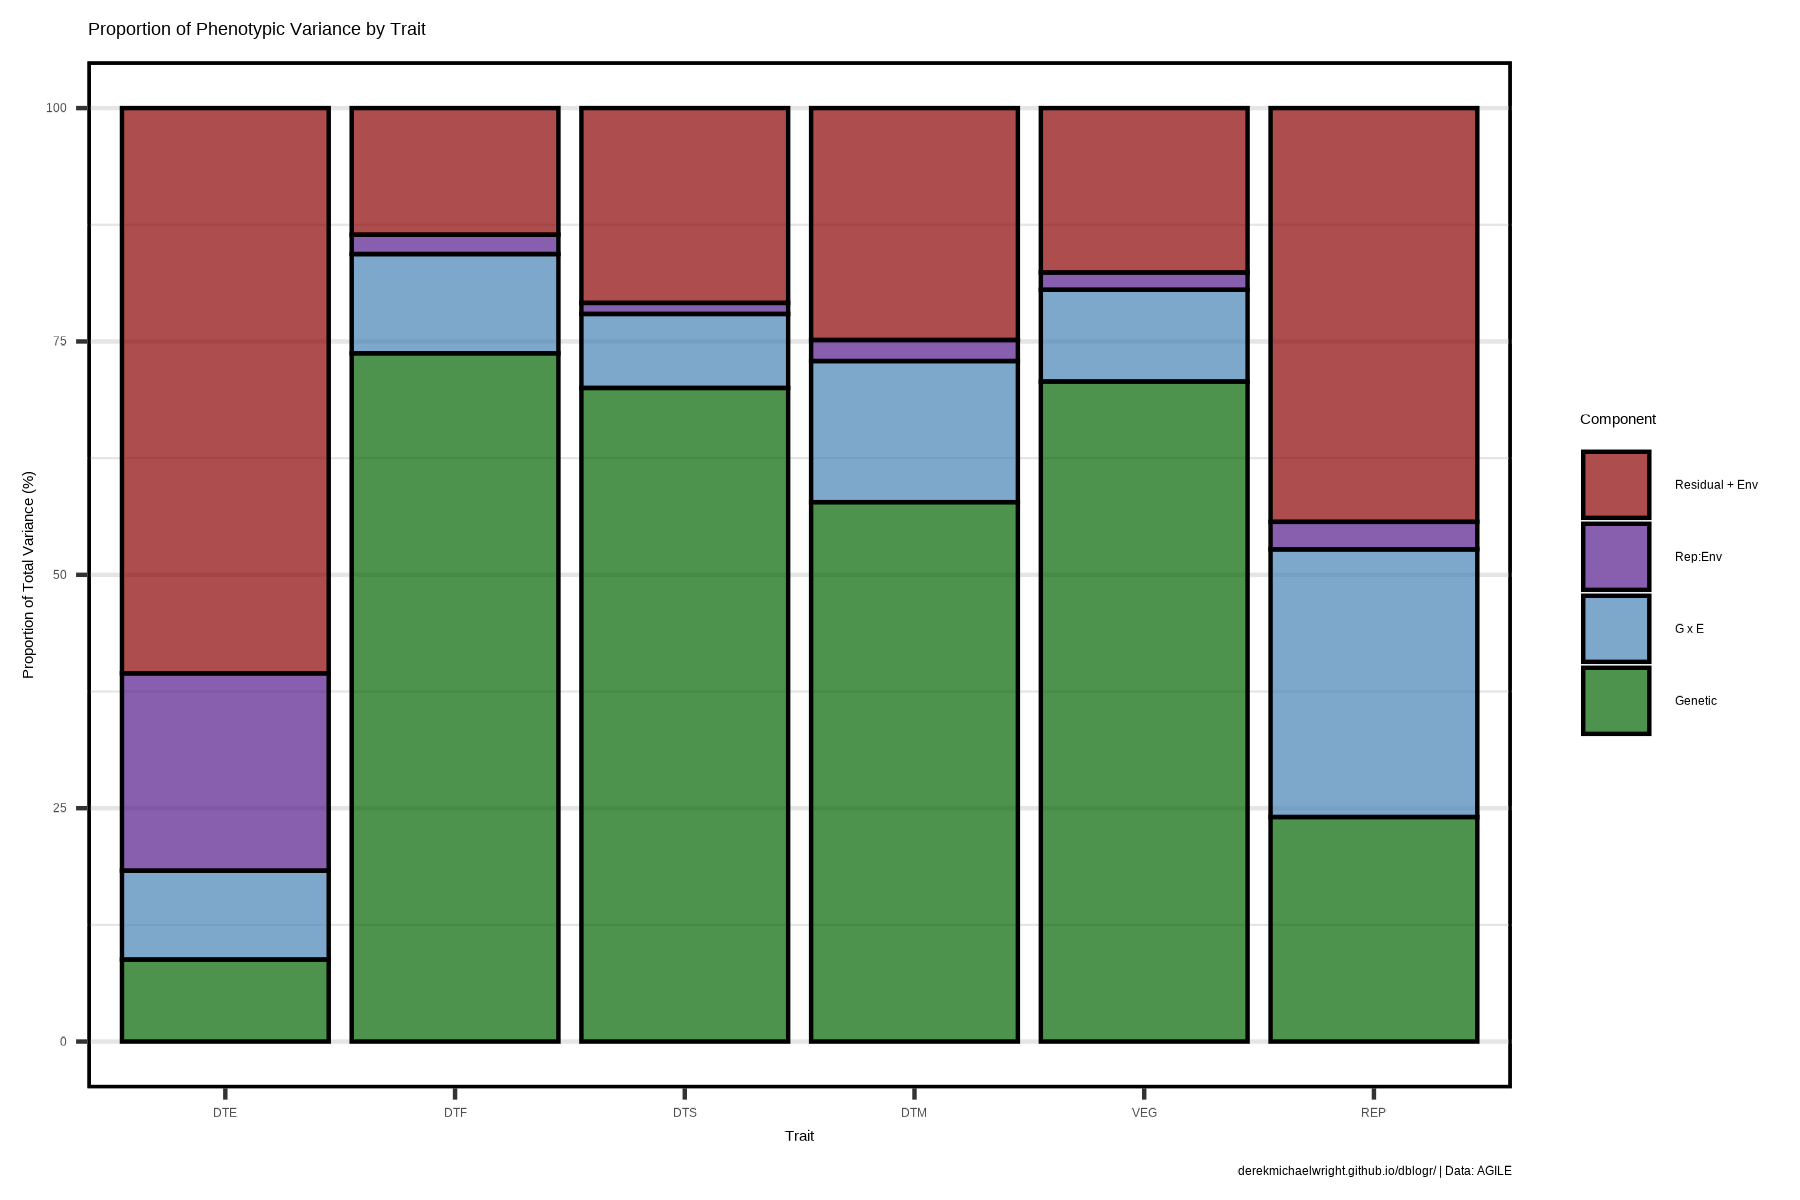

The data file committed next to this chart (first rows):
Component, Trait, Proportion, vcov, sdcor
G x E, DTE, 9.533, 0.2858, 0.5346
Genetic, DTE, 8.777, 0.2631, 0.5129
Rep:Env, DTE, 21.14, 0.6337, 0.7961
Residual + Env, DTE, 60.55, 1.815, 1.347
G x E, DTF, 10.64, 1.664, 1.29
Genetic, DTF, 73.73, 11.53, 3.396
Rep:Env, DTF, 2.076, 0.3247, 0.5698
Residual + Env, DTF, 13.56, 2.121, 1.457
G x E, DTS, 7.932, 1.522, 1.234
Genetic, DTS, 70.02, 13.43, 3.665
Rep:Env, DTS, 1.184, 0.2271, 0.4766
Residual + Env, DTS, 20.87, 4.004, 2.001
G x E, DTM, 15.12, 2.989, 1.729
Genetic, DTM, 57.78, 11.42, 3.379
Rep:Env, DTM, 2.257, 0.446, 0.6678
Residual + Env, DTM, 24.84, 4.91, 2.216
G x E, VEG, 9.837, 1.736, 1.317
Genetic, VEG, 70.7, 12.47, 3.532
Rep:Env, VEG, 1.852, 0.3267, 0.5716
Residual + Env, VEG, 17.61, 3.107, 1.763
G x E, REP, 28.68, 3.882, 1.97
Genetic, REP, 24.05, 3.256, 1.804
Rep:Env, REP, 2.949, 0.3992, 0.6319
Residual + Env, REP, 44.32, 6, 2.449
